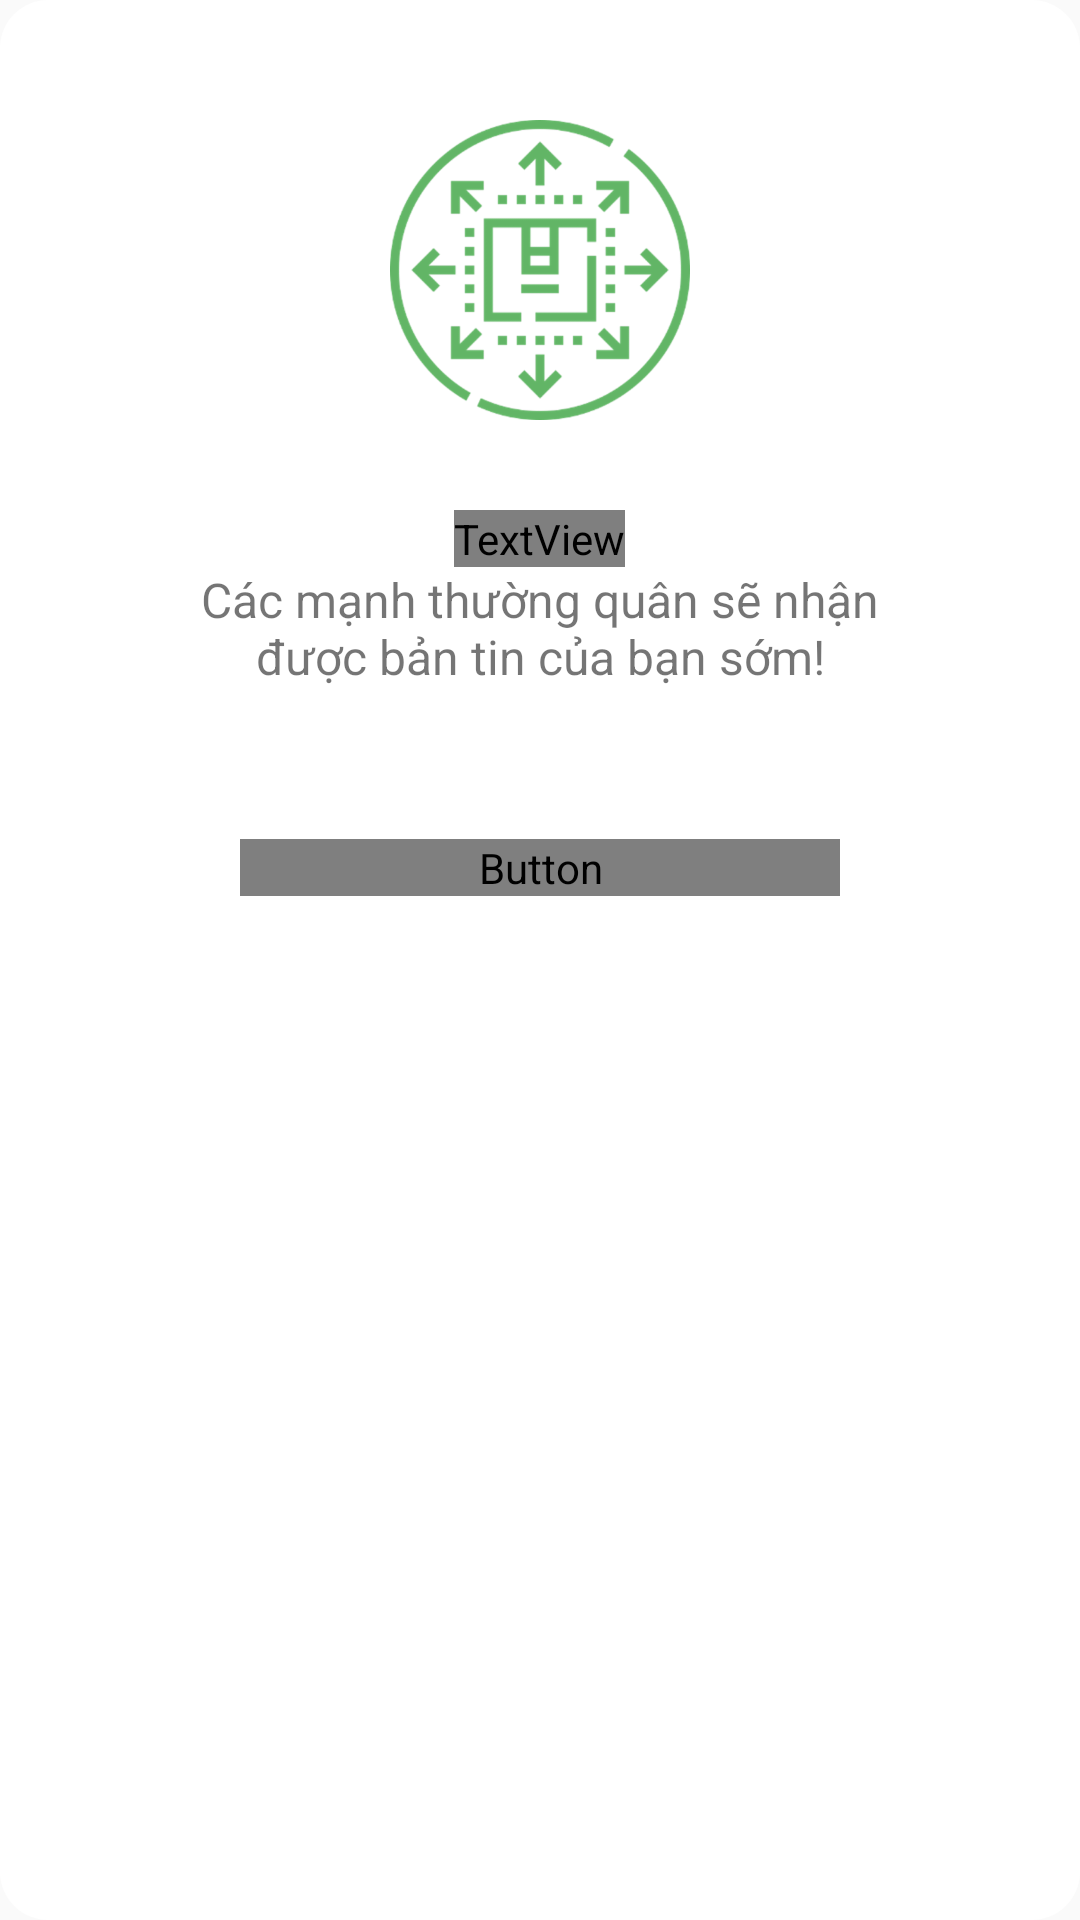

Write the Android layout XML for this screen, with the resource values it uses.
<!-- AndroidManifest.xml: application theme AppTheme -->
<!-- res/layout/layout_dialog_success.xml -->
<?xml version="1.0" encoding="utf-8"?>
<RelativeLayout xmlns:android="http://schemas.android.com/apk/res/android"
    android:layout_width="match_parent"
    android:layout_height="wrap_content"
    android:background="@drawable/shape_background">

    <ImageView
        android:layout_marginTop="40dp"
        android:id="@+id/img1"
        android:layout_width="100dp"
        android:layout_height="100dp"
        android:layout_centerHorizontal="true"
        android:src="@drawable/logistics_1" />

    <TextView
        android:layout_marginHorizontal="20dp"
        android:id="@+id/tv1"
        android:layout_width="wrap_content"
        android:layout_height="wrap_content"
        android:layout_below="@+id/img1"
        android:layout_centerHorizontal="true"
        android:layout_marginTop="30dp"
        android:fontFamily="@font/tahoma"
        android:text="@string/addNewsSuccess"
        android:textColor="@color/colorGreen50"
        android:textSize="18sp" />

    <TextView
        android:id="@+id/tv02"
        android:layout_width="250dp"
        android:layout_height="wrap_content"
        android:layout_below="@+id/tv1"
        android:layout_centerHorizontal="true"
        android:gravity="center"
        android:text="@string/text1"
        android:textSize="16sp" />

    <Button
        android:id="@+id/btnDialogDismiss"
        android:layout_marginBottom="30dp"
        android:layout_marginTop="50dp"
        android:layout_width="200dp"
        android:layout_height="wrap_content"
        android:layout_below="@+id/tv02"
        android:layout_centerHorizontal="true"
        android:background="@drawable/shape_button"
        android:fontFamily="@font/tahoma"
        android:text="@string/text2"
        android:textColor="@color/colorWhite"
        android:textSize="18sp" />

</RelativeLayout>
<!-- resources referenced by this layout -->
<resources>
  <color name="colorGreen50">#4CAF50</color>
  <color name="colorWhite">#FFFFFF</color>
  <!-- drawable logistics_1: png bitmap (drawable-hdpi, 27398 bytes) -->
  <!-- drawable shape_background (drawable) -->
  <?xml version="1.0" encoding="utf-8"?>
  <shape xmlns:android="http://schemas.android.com/apk/res/android"
      android:shape="rectangle">
      <stroke/>
      <solid
          android:color="@color/colorWhite"/>
      <corners
          android:radius="16dp"/>
  </shape>
  <!-- drawable shape_button (drawable) -->
  <?xml version="1.0" encoding="utf-8"?>
  <shape xmlns:android="http://schemas.android.com/apk/res/android"
      android:shape="rectangle">
      <corners
          android:radius="10dp"/>
      <solid
          android:color="@color/colorGreenButton"/>
  </shape>
  <string name="addNewsSuccess">Bảng tin cứu trợ thành công</string>
  <string name="text1">Các mạnh thường quân sẽ nhận được bản tin của bạn sớm!</string>
  <string name="text2">Xong</string>
  <style name="AppTheme" parent="Theme.AppCompat.Light.NoActionBar">
          
          <item name="colorPrimary">@color/colorPrimary</item>
          <item name="colorPrimaryDark">@color/colorPrimaryDark</item>
          <item name="colorAccent">@color/colorAccent</item>
      </style>
  <color name="colorPrimary">#6200EE</color>
  <color name="colorPrimaryDark">#3700B3</color>
  <color name="colorAccent">#C3C9CE</color>
</resources>
